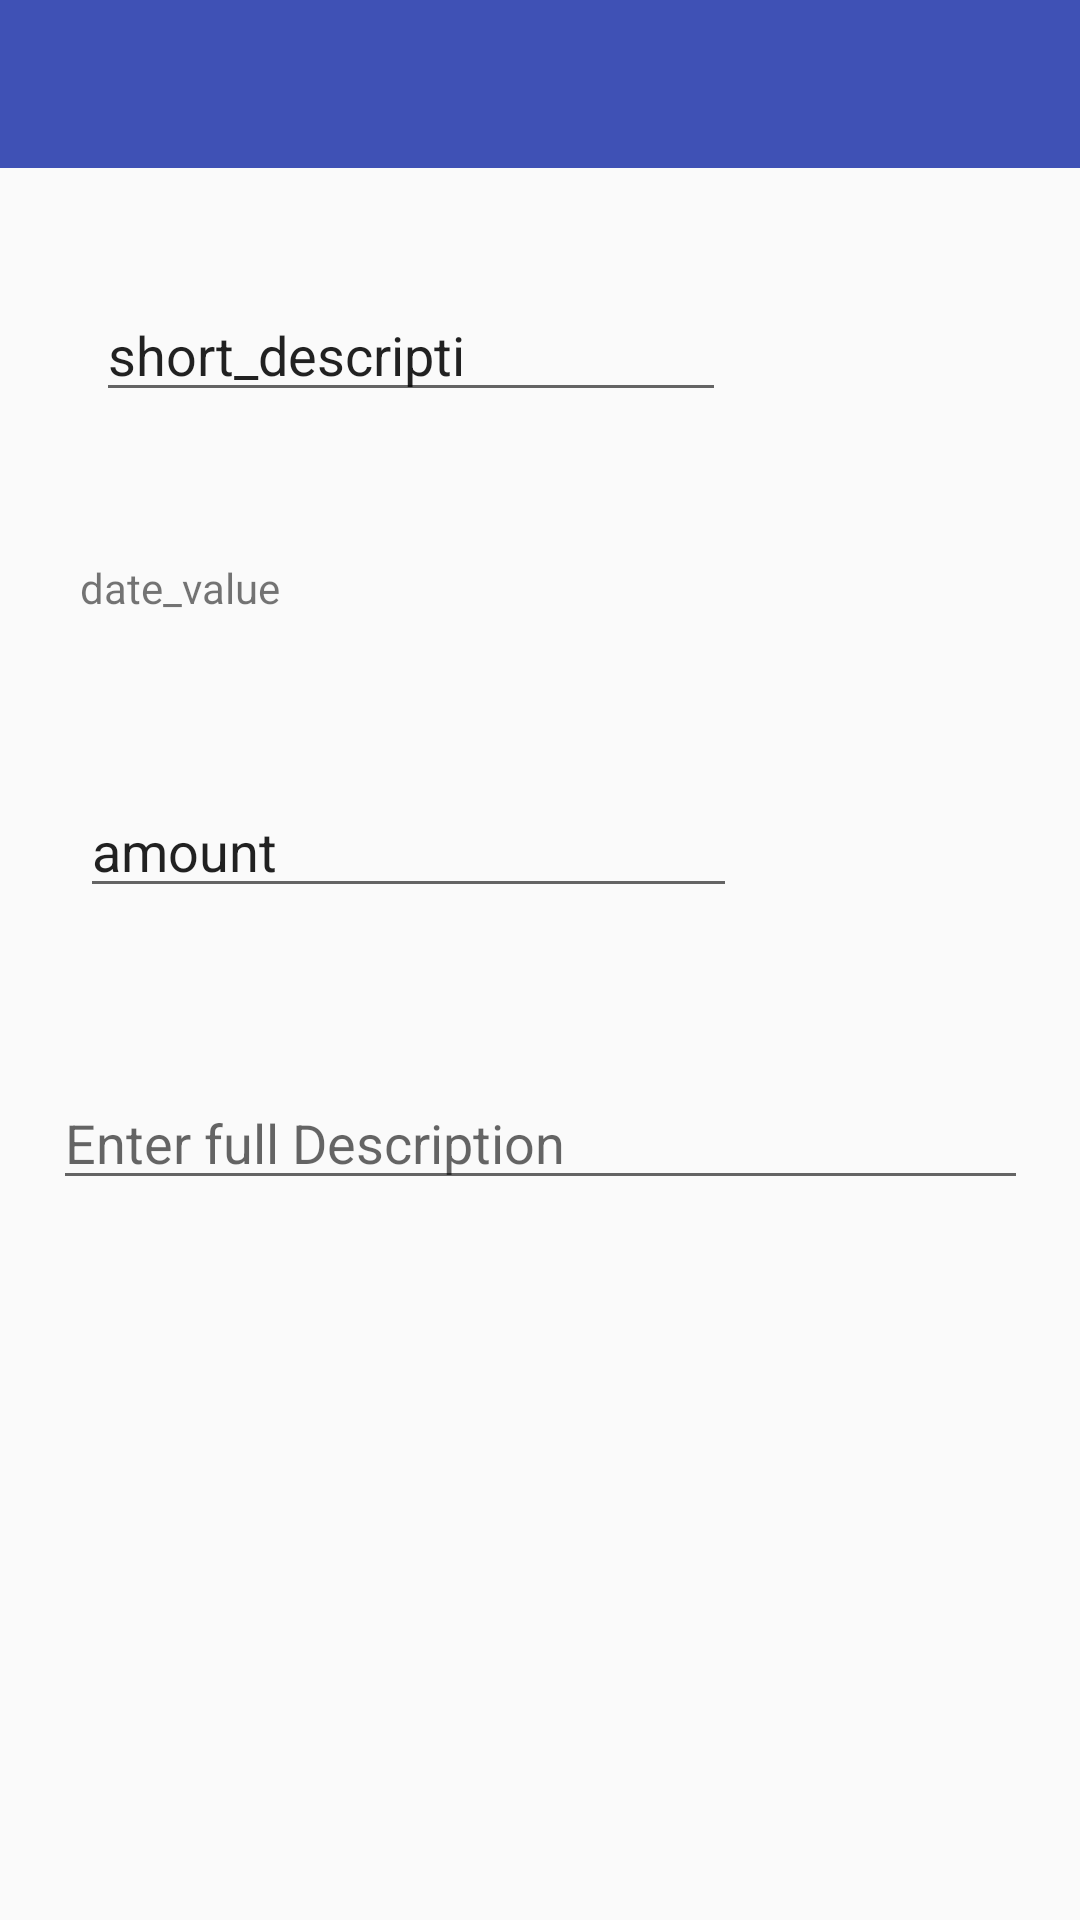

Android layout source for this screen:
<!-- AndroidManifest.xml: application theme AppTheme -->
<!-- res/layout/expenditure_edit_layout.xml -->
<?xml version="1.0" encoding="utf-8"?>
<android.support.constraint.ConstraintLayout xmlns:android="http://schemas.android.com/apk/res/android"
    xmlns:tools="http://schemas.android.com/tools"
    android:layout_width="match_parent"
    android:layout_height="match_parent"
    xmlns:app="http://schemas.android.com/apk/res-auto">

    <android.support.design.widget.AppBarLayout
        android:layout_width="match_parent"
        android:layout_height="wrap_content"
        android:id="@+id/appBar">

        <android.support.v7.widget.Toolbar
            android:id="@+id/my_toolbar"
            android:layout_width="match_parent"
            android:layout_height="?attr/actionBarSize"
            android:layout_alignParentStart="true"
            android:layout_alignParentTop="true"

            android:elevation="4dp"
            android:theme="@style/ThemeOverlay.AppCompat.ActionBar"
            app:popupTheme="@style/ThemeOverlay.AppCompat.Light" />


    </android.support.design.widget.AppBarLayout>

    <EditText
        android:id="@+id/expDesc"
        android:layout_width="wrap_content"
        android:layout_height="wrap_content"
        android:layout_marginStart="32dp"
        android:layout_marginTop="96dp"
        android:ems="10"
        android:inputType="textPersonName"
        android:maxLength="15"
        android:text="short_description"
        app:layout_constraintStart_toStartOf="parent"
        app:layout_constraintTop_toTopOf="parent" />

    <EditText
        android:id="@+id/expValue"
        android:layout_width="219dp"
        android:layout_height="wrap_content"
        android:layout_marginEnd="8dp"
        android:layout_marginStart="16dp"
        android:layout_marginTop="124dp"
        android:ems="10"
        android:inputType="number"
        android:maxLength="6"
        android:text="amount"
        app:layout_constraintEnd_toEndOf="parent"
        app:layout_constraintHorizontal_bias="0.092"
        app:layout_constraintStart_toStartOf="parent"
        app:layout_constraintTop_toBottomOf="@+id/expDesc" />

    <TextView
        android:id="@+id/expDate"
        android:layout_width="wrap_content"
        android:layout_height="wrap_content"
        android:layout_marginBottom="8dp"
        android:layout_marginEnd="8dp"
        android:layout_marginStart="8dp"
        android:layout_marginTop="8dp"
        android:ems="10"
        android:inputType="date"
        android:text="date_value"
        app:layout_constraintBottom_toTopOf="@+id/expValue"
        app:layout_constraintEnd_toEndOf="parent"
        app:layout_constraintHorizontal_bias="0.103"
        app:layout_constraintStart_toStartOf="parent"
        app:layout_constraintTop_toBottomOf="@+id/expDesc"
        app:layout_constraintVertical_bias="0.462" />

    <EditText
        android:id="@+id/fullDesc"
        android:layout_width="325dp"
        android:layout_height="wrap_content"
        android:layout_marginEnd="8dp"
        android:layout_marginStart="8dp"
        android:layout_marginTop="56dp"
        android:ems="10"
        android:hint="Enter full Description"
        android:inputType="textMultiLine"
        android:maxLines="4"
        app:layout_constraintEnd_toEndOf="parent"
        app:layout_constraintHorizontal_bias="0.511"
        app:layout_constraintStart_toStartOf="parent"
        app:layout_constraintTop_toBottomOf="@+id/expValue" />


</android.support.constraint.ConstraintLayout>
<!-- resources referenced by this layout -->
<resources>
  <style name="AppTheme" parent="Theme.AppCompat.Light.NoActionBar">
          
          <item name="colorPrimary">@color/colorPrimary</item>
          <item name="colorPrimaryDark">@color/colorPrimaryDark</item>
          <item name="colorAccent">@color/colorAccent</item>
      </style>
  <color name="colorPrimary">#3f51b5</color>
  <color name="colorPrimaryDark">#303F9F</color>
  <color name="colorAccent">#FF4081</color>
</resources>
